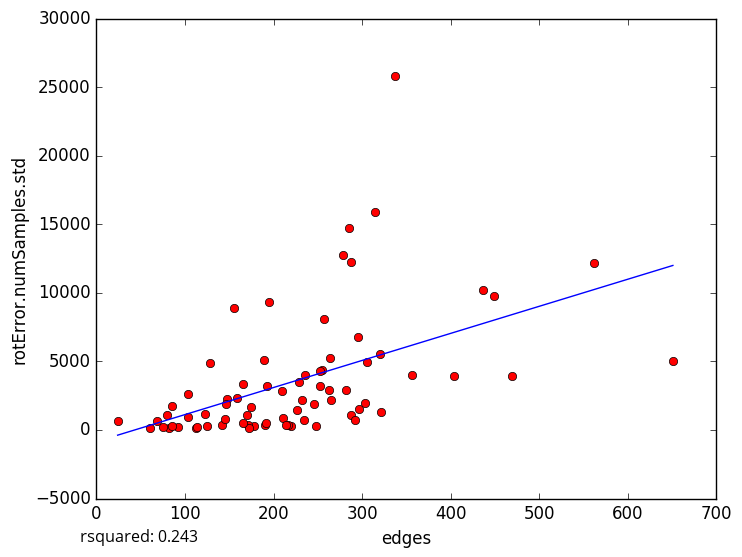

The file beside this chart, header and first rows:
edges, rotError.numSamples.std
264, 5234
288, 1069
178, 257.9
61, 141.9
92, 182.9
229, 3510
404, 3936
305, 4927
171, 363.8
112, 147.3
104, 2626
82, 108.1
80, 1084
114, 183.2
85, 273.7
69, 643
234, 736.8
297, 1510
285, 14728
159, 2308
449, 9785
257, 8108
210, 2866
337, 25803
147, 2219
155, 8919
85, 1726
253, 3229
220, 308
292, 701.6
287, 12253
189, 5104
562, 12191
437, 10206
303, 1948
356, 4006
75, 189.9
216, 338.7
235, 4016
104, 968.2
320, 5532
321, 1328
128, 4913
211, 897.2
279, 12782
315, 15885
193, 3217
255, 4350
175, 1687
282, 2928
142, 383.6
190, 379.7
146, 1918
265, 2175
170, 1102
263, 2925
166, 3356
192, 490.1
172, 175.6
166, 473.1
... 14 more rows
